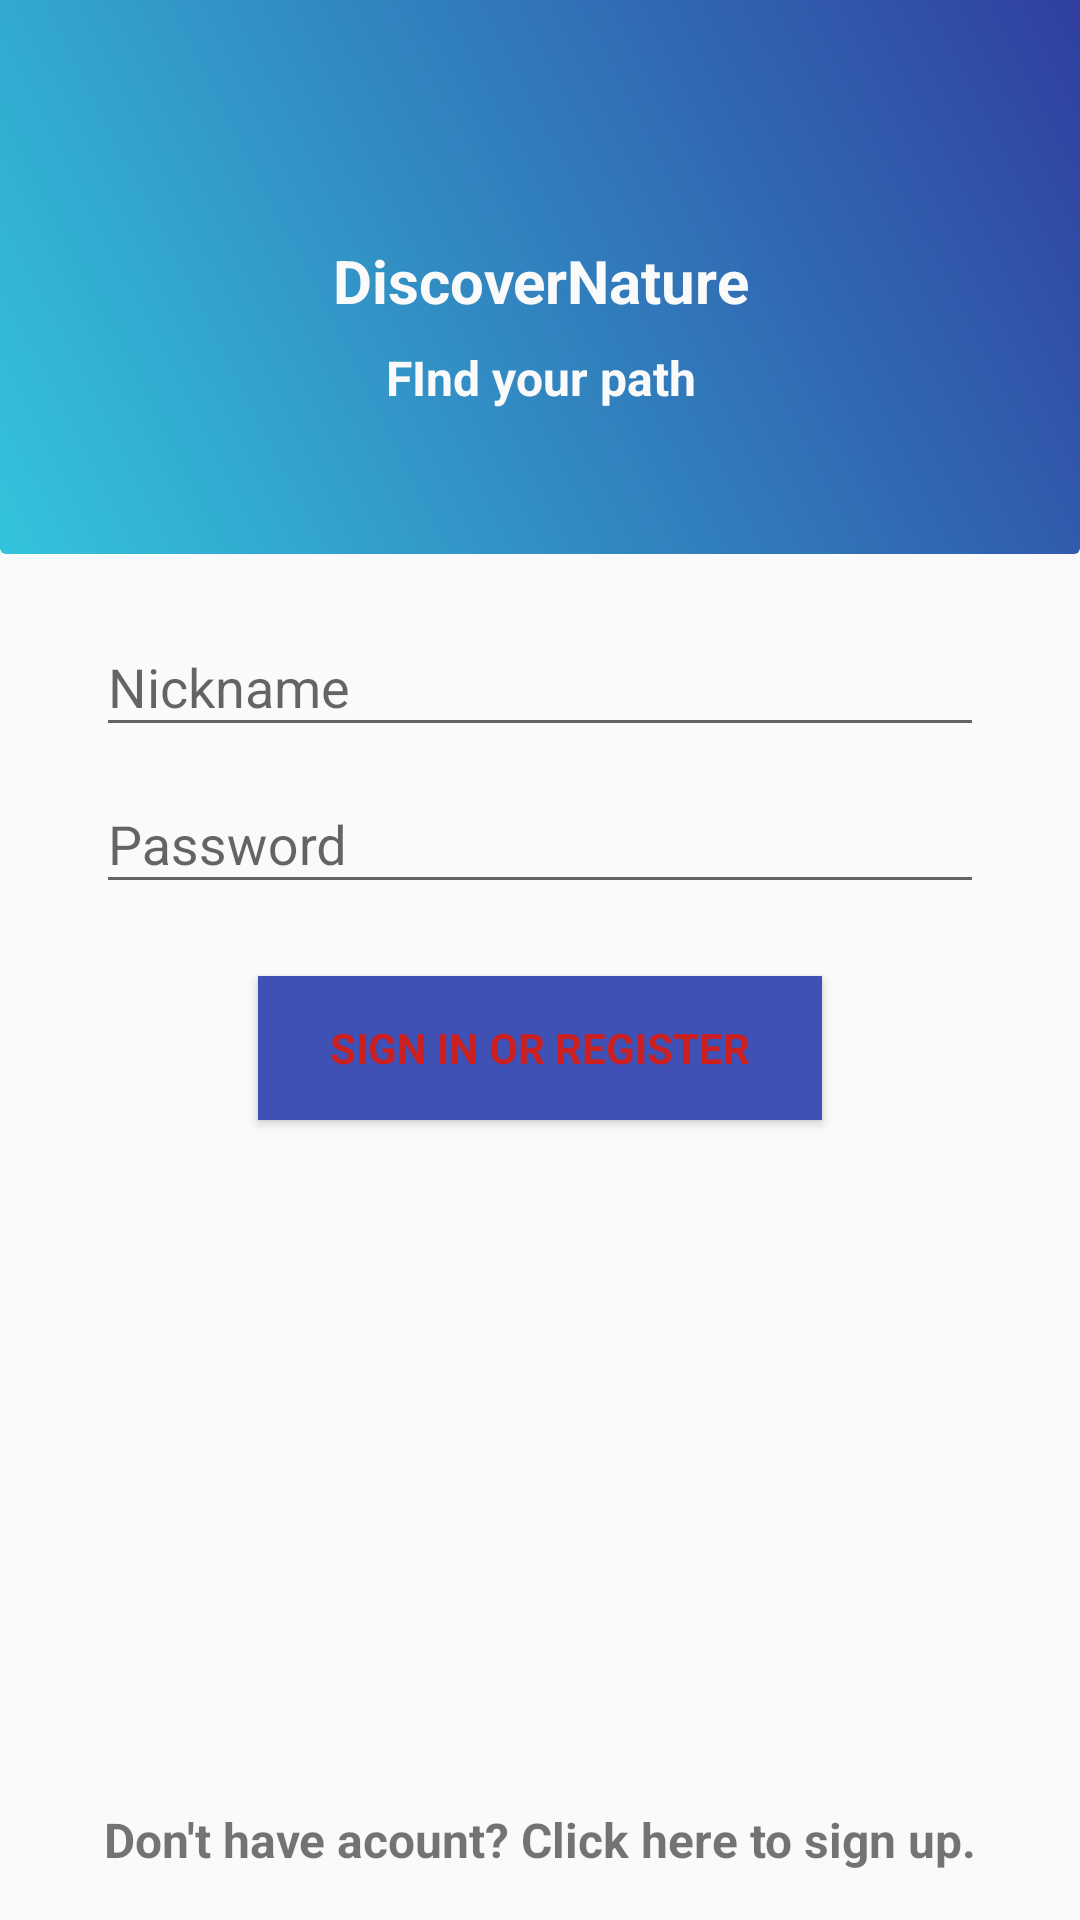

Reconstruct the res/layout file that produces this screen, plus the resources it refers to.
<!-- AndroidManifest.xml: application theme AppTheme -->
<!-- res/layout/activity_login.xml -->
<RelativeLayout xmlns:android="http://schemas.android.com/apk/res/android"
    xmlns:app="http://schemas.android.com/apk/res-auto"
    xmlns:tools="http://schemas.android.com/tools"
    android:layout_width="match_parent"
    android:layout_height="match_parent"
    android:gravity="center_horizontal"
    android:orientation="vertical"
    android:paddingBottom="@dimen/activity_vertical_margin"

    tools:context="com.mb.discovernature.LoginActivity">

    
    <LinearLayout
        android:id="@+id/containerTop"
        android:layout_width="match_parent"
        android:layout_height="wrap_content"
        android:layout_marginBottom="0dp"
        android:layout_marginLeft="0dp"
        android:layout_marginRight="0dp"
        android:background="@drawable/login_shape_bottom"
        android:orientation="vertical"
        android:paddingBottom="48dp"
        android:paddingTop="48dp">

        <ImageView
            android:layout_width="wrap_content"
            android:layout_height="wrap_content"
            android:layout_gravity="center"
            android:layout_marginTop="24dp"
            android:src="@mipmap/ic_launcher" />


        <TextView
            android:layout_width="match_parent"
            android:layout_height="wrap_content"
            android:layout_marginTop="8dp"
            android:gravity="center"
            android:text="@string/app_name"
            android:textColor="@color/grey50"
            android:textSize="20sp"
            android:textStyle="bold" />

        <TextView
            android:layout_width="match_parent"
            android:layout_height="wrap_content"
            android:layout_marginTop="8dp"
            android:gravity="center"
            android:text="@string/app_sub_title"
            android:textColor="@color/grey50"
            android:textSize="16sp"
            android:textStyle="bold" />
    </LinearLayout>

    <LinearLayout
        android:layout_marginTop="12dp"
        android:id="@+id/email_login_form"
        android:layout_width="match_parent"
        android:layout_height="match_parent"
        android:layout_below="@+id/containerTop"
        android:orientation="vertical"
        android:paddingLeft="32dp"
        android:paddingRight="32dp">

        <android.support.design.widget.TextInputLayout
            android:layout_width="match_parent"
            android:layout_height="wrap_content">

            <AutoCompleteTextView
                android:id="@+id/username"
                android:layout_width="match_parent"
                android:layout_height="wrap_content"
                android:hint="@string/prompt_nickname"
                android:inputType="textEmailAddress"
                android:maxLines="1"
                />

        </android.support.design.widget.TextInputLayout>

        <android.support.design.widget.TextInputLayout
            android:layout_width="match_parent"
            android:layout_height="wrap_content">

            <EditText
                android:id="@+id/password"
                android:layout_width="match_parent"
                android:layout_height="wrap_content"
                android:hint="@string/prompt_password"
                android:imeActionId="@+id/login"
                android:imeActionLabel="@string/action_sign_in_short"
                android:imeOptions="actionUnspecified"
                android:inputType="textPassword"
                android:maxLines="1"
                 />

        </android.support.design.widget.TextInputLayout>

        <Button
            android:id="@+id/email_sign_in_button"
            style="?android:textAppearanceSmall"
            android:layout_width="wrap_content"
            android:layout_height="wrap_content"
            android:layout_gravity="center"
            android:layout_marginTop="24dp"
            android:background="@drawable/theme_button"
            android:paddingBottom="8dp"
            android:paddingEnd="24dp"
            android:paddingLeft="24dp"
            android:paddingRight="24dp"
            android:paddingStart="24dp"
            android:paddingTop="8dp"
            android:text="@string/action_sign_in"
            android:textColor="@color/color_theme_button"
            android:textStyle="bold" />

    </LinearLayout>


    <TextView
        android:id="@+id/sign_up"
        android:layout_width="match_parent"
        android:layout_height="wrap_content"
        android:layout_alignParentBottom="true"
        android:layout_marginBottom="16dp"
        android:gravity="center"
        android:text="@string/create_account"
        android:textSize="16sp"
        android:textStyle="bold" />

</RelativeLayout>
<!-- resources referenced by this layout -->
<resources>
  <color name="color_theme_button">#cc1f1f</color>
  <color name="grey50">#FAFAFA</color>
  <!-- drawable login_shape_bottom (drawable) -->
  <?xml version="1.0" encoding="UTF-8"?>
  <shape xmlns:android="http://schemas.android.com/apk/res/android"
      android:shape="rectangle">
  
      <solid android:color="@color/colorAccent" />
      <stroke
          android:width="0dp"
          android:color="@color/colorPrimaryDark" />
      <gradient
          android:angle="45"
          android:endColor="@color/colorPrimaryDark"
          android:startColor="#33c4dd" />
      <padding
          android:bottom="1dp"
          android:left="1dp"
          android:right="1dp"
          android:top="1dp" />
  
      <corners
          android:bottomLeftRadius="2dp"
          android:bottomRightRadius="2dp" />
  </shape>
  <!-- drawable theme_button (drawable) -->
  <?xml version="1.0" encoding="utf-8"?>
  <layer-list xmlns:android="http://schemas.android.com/apk/res/android">
      <item>
          <shape android:shape="rectangle">
              <solid android:color="@color/colorPrimary" />
          </shape>
      </item>
      <item android:drawable="@drawable/select_ripple_rectangle" />
  </layer-list>
  <string name="action_sign_in">Sign in or register</string>
  <string name="action_sign_in_short">Sign in</string>
  <string name="app_name">DiscoverNature</string>
  <string name="app_sub_title">FInd your path</string>
  <string name="create_account">Don\'t have acount? Click here to sign up.</string>
  <string name="prompt_nickname">Nickname</string>
  <string name="prompt_password">Password</string>
  <style name="AppTheme" parent="Theme.AppCompat.Light.DarkActionBar">
          
          <item name="colorPrimary">@color/colorPrimary</item>
          <item name="colorPrimaryDark">@color/colorPrimaryDark</item>
          <item name="colorAccent">@color/colorAccent</item>
      </style>
  <color name="colorAccent">#FF4081</color>
  <color name="colorPrimaryDark">#303F9F</color>
  <color name="colorPrimary">#3F51B5</color>
  <!-- drawable select_ripple_rectangle (drawable-v11) -->
  <?xml version="1.0" encoding="utf-8"?>
  <selector xmlns:android="http://schemas.android.com/apk/res/android">
      <item android:drawable="@color/color_theme_semitransparent" android:state_pressed="true"/>
      <item android:drawable="@color/color_theme_semitransparent" android:state_focused="true"/>
      <item android:drawable="@android:color/transparent"/>
  </selector>
  <color name="color_theme_semitransparent">#20AF9129</color>
</resources>
